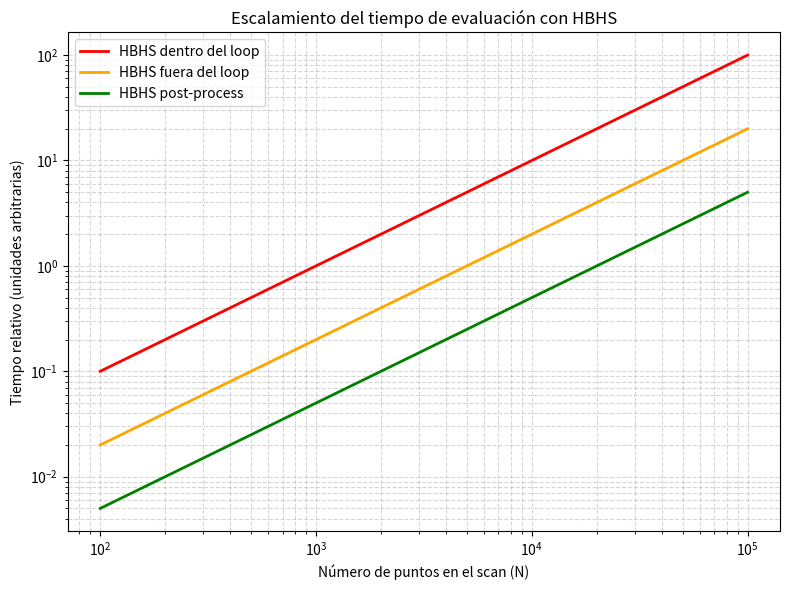

Reproduce this figure in Python. (Note: this script raises an exception after producing the figure.)
import matplotlib.pyplot as plt
import numpy as np

# Tamaño del scan (N puntos)
N = np.logspace(2, 5, 100)  # de 1e2 a 1e5 puntos

# Tiempos relativos (ficticios, solo para ilustrar)
time_inloop = N * 1.0e-3        # HBHS dentro del loop
time_outloop = N * 2.0e-4       # HBHS fuera del loop
time_post = N * 5.0e-5          # HBHS post-process

plt.figure(figsize=(8,6))

plt.loglog(N, time_inloop, label="HBHS dentro del loop", lw=2, color="red")
plt.loglog(N, time_outloop, label="HBHS fuera del loop", lw=2, color="orange")
plt.loglog(N, time_post, label="HBHS post-process", lw=2, color="green")

plt.xlabel("Número de puntos en el scan (N)")
plt.ylabel("Tiempo relativo (unidades arbitrarias)")
plt.title("Escalamiento del tiempo de evaluación con HBHS")
plt.grid(True, which="both", ls="--", alpha=0.5)
plt.legend()
plt.tight_layout()
plt.savefig("plots/hbhs_efficiency.png", dpi=150)
